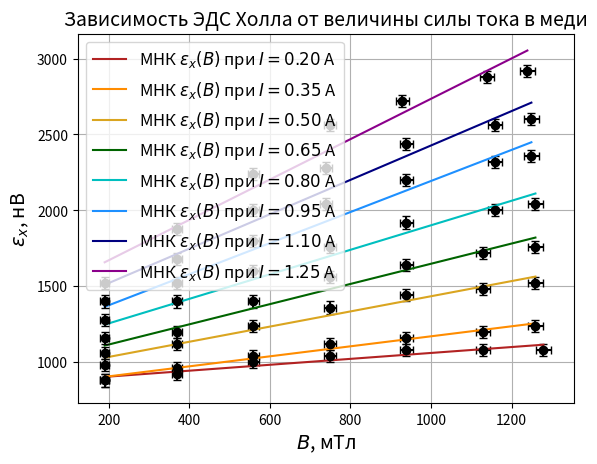

Reproduce this figure in Python.
import numpy as np
import matplotlib.pyplot as plt

I = np.array([0.20, 0.35, 0.50, 0.65, 0.80, 0.95, 1.10, 1.25])

"""
1 & 0.19 & 0.01 &  190 & 11 & 11 & 440 & 20 \\ \hline
2 & 0.37 & 0.01 &  370 & 13 & 12 & 480 & 20 \\ \hline
3 & 0.56 & 0.01 &  559 & 14 & 14 & 560 & 20 \\ \hline
4 & 0.75 & 0.01 &  749 & 15 & 15 & 600 & 20 \\ \hline
5 & 0.94 & 0.01 &  939 & 17 & 16 & 640 & 20 \\ \hline
6 & 1.13 & 0.01 & 1129 & 18 & 16 & 640 & 20 \\ \hline
7 & 1.28 & 0.01 & 1279 & 19 & 16 & 640 & 20 \\ \hline
"""

b1 = '190 & 370 & 559 & 749 & 939 & 1129 & 1279'
b1 = np.asarray(list(map(int, b1.split('&'))))
db1 = '11 & 13 & 14 & 15 & 17 & 18 & 19'
db1 = np.asarray(list(map(int, db1.split('&'))))

u1 = '440 & 480 & 560 & 600 & 640 & 640 & 640'
u1 = np.asarray(list(map(int, u1.split('&'))))
du = 20
u1 = u1 + 11000/25

"""
1 & 0.19 & 0.01 &  190 & 11 & 12 & 480 & 20 \\ \hline
2 & 0.37 & 0.01 &  370 & 13 & 14 & 560 & 20 \\ \hline
3 & 0.56 & 0.01 &  559 & 14 & 16 & 640 & 20 \\ \hline
4 & 0.75 & 0.01 &  749 & 15 & 18 & 720 & 20 \\ \hline
5 & 0.94 & 0.01 &  939 & 17 & 19 & 760 & 20 \\ \hline
6 & 1.13 & 0.01 & 1129 & 18 & 20 & 800 & 20 \\ \hline
7 & 1.26 & 0.01 & 1259 & 19 & 21 & 840 & 20 \\ \hline
"""

b2 = '190 & 370 & 559 & 749 & 939 & 1129 & 1259'
b2 = np.asarray(list(map(int, b2.split('&'))))
db2 = '11 & 13 & 14 & 15 & 17 & 18 & 19'
db2 = np.asarray(list(map(int, db2.split('&'))))

u2 = '480 & 560 & 640 & 720 & 760 & 800 & 840'
u2 = np.asarray(list(map(int, u2.split('&'))))
u2 = u2 + 10000/25

"""
1 & 0.19 & 0.01 &  190 & 11 & 14.5 & 580 & 20 \\ \hline
2 & 0.37 & 0.01 &  370 & 13 & 18 & 720 & 20 \\ \hline
3 & 0.56 & 0.01 &  559 & 14 & 21 & 840 & 20 \\ \hline
4 & 0.75 & 0.01 &  749 & 15 & 24 & 960 & 20 \\ \hline
5 & 0.94 & 0.01 &  939 & 17 & 26 & 1040 & 20 \\ \hline
6 & 1.13 & 0.01 & 1129 & 18 & 27 & 1080 & 20 \\ \hline
7 & 1.26 & 0.01 & 1259 & 19 & 28 & 1120 & 20 \\ \hline
"""

b3 = '190 & 370 & 559 & 749 & 939 & 1129 & 1259'
b3 = np.asarray(list(map(int, b3.split('&'))))
db3 = '11 & 13 & 14 & 15 & 17 & 18 & 19'
db3 = np.asarray(list(map(int, db3.split('&'))))

u3 = '580 & 720 & 840 & 960 & 1040 & 1080 & 1120'
u3 = np.asarray(list(map(int, u3.split('&'))))
u3 = u3 + 10000/25

"""
1 & 0.19 & 0.01 &  190 & 11 & 15.5 & 620 & 20 \\ \hline
2 & 0.37 & 0.01 &  370 & 13 & 19 & 760 & 20 \\ \hline
3 & 0.56 & 0.01 &  559 & 14 & 24 & 960 & 20 \\ \hline
4 & 0.75 & 0.01 &  749 & 15 & 28 & 1120 & 20 \\ \hline
5 & 0.94 & 0.01 &  939 & 17 & 30 & 1200 & 20 \\ \hline
6 & 1.13 & 0.01 & 1129 & 18 & 32 & 1280 & 20 \\ \hline
7 & 1.26 & 0.01 & 1259 & 19 & 33 & 1320 & 20 \\ \hline
"""

b4 = '190 & 370 & 559 & 749 & 939 & 1129 & 1259'
b4 = np.asarray(list(map(int, b4.split('&'))))
db4 = '11 & 13 & 14 & 15 & 17 & 18 & 19'
db4 = np.asarray(list(map(int, db4.split('&'))))

u4 = '620 & 760 & 960 & 1120 & 1200 & 1280 & 1320'
u4 = np.asarray(list(map(int, u4.split('&'))))
u4 = u4 + 11000/25

"""
1 & 0.19 & 0.01 &  190 & 11 & 17 & 680 & 20 \\ \hline
2 & 0.37 & 0.01 &  370 & 13 & 23 & 920 & 20 \\ \hline
3 & 0.56 & 0.01 &  559 & 14 & 28 & 1120 & 20 \\ \hline
4 & 0.75 & 0.01 &  749 & 15 & 32 & 1280 & 20 \\ \hline
5 & 0.94 & 0.01 &  939 & 17 & 36 & 1440 & 20 \\ \hline
6 & 1.16 & 0.01 & 1159 & 18 & 38 & 1520 & 20 \\ \hline
7 & 1.26 & 0.01 & 1259 & 19 & 39 & 1560 & 20 \\ \hline
"""

b5 = '190 & 370 & 559 & 749 & 939 & 1159 & 1259'
b5 = np.asarray(list(map(int, b5.split('&'))))
db5 = '11 & 13 & 14 & 15 & 17 & 18 & 19'
db5 = np.asarray(list(map(int, db5.split('&'))))

u5 = '680 & 920 & 1120 & 1280 & 1440 & 1520 & 1560'
u5 = np.asarray(list(map(int, u5.split('&'))))
u5 = u5 + 12000/25

"""
1 & 0.19 & 0.01 &  190 & 11 & 19 & 760 & 20 \\ \hline
2 & 0.37 & 0.01 &  370 & 13 & 25 & 1000 & 20 \\ \hline
3 & 0.56 & 0.01 &  559 & 14 & 32 & 1280 & 20 \\ \hline
4 & 0.74 & 0.01 &  739 & 15 & 38 & 1520 & 20 \\ \hline
5 & 0.94 & 0.01 &  939 & 17 & 42 & 1680 & 20 \\ \hline
6 & 1.16 & 0.01 & 1159 & 18 & 45 & 1800 & 20 \\ \hline
7 & 1.25 & 0.01 & 1249 & 19 & 46 & 1840 & 20 \\ \hline
"""

b6 = '190 & 370 & 559 & 739 & 939 & 1159 & 1249'
b6 = np.asarray(list(map(int, b6.split('&'))))
db6 = '11 & 13 & 14 & 15 & 17 & 18 & 19'
db6 = np.asarray(list(map(int, db6.split('&'))))

u6 = '760 & 1000 & 1280 & 1520 & 1680 & 1800 & 1840'
u6 = np.asarray(list(map(int, u6.split('&'))))
u6 = u6 + 13000/25

"""
1 & 0.19 & 0.01 &  190 & 11 & 21 & 840 & 20 \\ \hline
2 & 0.37 & 0.01 &  370 & 13 & 28 & 1120 & 20 \\ \hline
3 & 0.56 & 0.01 &  559 & 14 & 36 & 1440 & 20 \\ \hline
4 & 0.74 & 0.01 &  739 & 15 & 43 & 1720 & 20 \\ \hline
5 & 0.94 & 0.01 &  939 & 17 & 47 & 1880 & 20 \\ \hline
6 & 1.16 & 0.01 & 1159 & 18 & 50 & 2000 & 20 \\ \hline
7 & 1.25 & 0.01 & 1249 & 19 & 51 & 2040 & 20 \\ \hline
"""

b7 = '190 & 370 & 559 & 739 & 939 & 1159 & 1249'
b7 = np.asarray(list(map(int, b7.split('&'))))
db7 = '11 & 13 & 14 & 15 & 17 & 18 & 19'
db7 = np.asarray(list(map(int, db7.split('&'))))

u7 = '840 & 1120 & 1440 & 1720 & 1880 & 2000 & 2040'
u7 = np.asarray(list(map(int, u7.split('&'))))
u7 = u7 + 14000/25

"""
1 & 0.19 & 0.01 &  190 & 11 & 23 & 920 & 20 \\ \hline
2 & 0.37 & 0.01 &  370 & 13 & 32 & 1280 & 20 \\ \hline
3 & 0.56 & 0.01 &  559 & 14 & 41 & 1640 & 20 \\ \hline
4 & 0.75 & 0.01 &  749 & 15 & 49 & 1960 & 20 \\ \hline
5 & 0.93 & 0.01 &  929 & 17 & 53 & 2120 & 20 \\ \hline
6 & 1.14 & 0.01 & 1139 & 18 & 57 & 2280 & 20 \\ \hline
7 & 1.24 & 0.01 & 1239 & 19 & 58 & 2320 & 20 \\ \hline
"""

b8 = '190 & 370 & 559 & 749 & 929 & 1139 & 1239'
b8 = np.asarray(list(map(int, b8.split('&'))))
db8 = '11 & 13 & 14 & 15 & 17 & 18 & 19'
db8 = np.asarray(list(map(int, db8.split('&'))))

u8 = '920 & 1280 & 1640 & 1960 & 2120 & 2280 & 2320'
u8 = np.asarray(list(map(int, u8.split('&'))))
u8 = u8 + 15000/25


plt.xlabel(r'$В$, мТл', fontsize=14)
plt.ylabel(r'$\varepsilon_x$, нВ', fontsize=14)
plt.title(r'Зависимость ЭДС Холла от величины силы тока в меди', fontsize=14)
plt.grid(True)

plt.errorbar(b1, u1, xerr=db1, yerr=2*du, fmt='o', color='black', capsize=3)
pol = np.polyfit(b1, u1, deg=1, cov=True)
print(pol)
pol = pol[0]
yfit1 = np.polyval(pol, b1)
plt.plot(b1, yfit1, color="firebrick", label=r'МНК $\varepsilon_x(B)$ при $I = 0.20$ А')

plt.errorbar(b2, u2, xerr=db2, yerr=2*du, fmt='o', color='black', capsize=3)
pol = np.polyfit(b2, u2, deg=1, cov=True)
print(pol)
pol = pol[0]
yfit2 = np.polyval(pol, b2)
plt.plot(b2, yfit2, color="darkorange", label=r'МНК $\varepsilon_x(B)$ при $I = 0.35$ А')

plt.errorbar(b3, u3, xerr=db3, yerr=2*du, fmt='o', color='black', capsize=3)
pol = np.polyfit(b3, u3, deg=1, cov=True)
print(pol)
pol = pol[0]
yfit3 = np.polyval(pol, b3)
plt.plot(b3, yfit3, color="goldenrod", label=r'МНК $\varepsilon_x(B)$ при $I = 0.50$ А')

plt.errorbar(b4, u4, xerr=db4, yerr=2*du, fmt='o', color='black', capsize=3)
pol = np.polyfit(b4, u4, deg=1, cov=True)
print(pol)
pol = pol[0]
yfit4 = np.polyval(pol, b4)
plt.plot(b4, yfit4, color="darkgreen", label=r'МНК $\varepsilon_x(B)$ при $I = 0.65$ А')

plt.errorbar(b5, u5, xerr=db5, yerr=2*du, fmt='o', color='black', capsize=3)
pol = np.polyfit(b5, u5, deg=1, cov=True)
print(pol)
pol = pol[0]
yfit5 = np.polyval(pol, b5)
plt.plot(b5, yfit5, color="c", label=r'МНК $\varepsilon_x(B)$ при $I = 0.80$ А')

plt.errorbar(b6, u6, xerr=db6, yerr=2*du, fmt='o', color='black', capsize=3)
pol = np.polyfit(b6, u6, deg=1, cov=True)
print(pol)
pol = pol[0]
yfit6 = np.polyval(pol, b6)
plt.plot(b6, yfit6, color="dodgerblue", label=r'МНК $\varepsilon_x(B)$ при $I = 0.95$ А')

plt.errorbar(b7, u7, xerr=db7, yerr=2*du, fmt='o', color='black', capsize=3)
pol = np.polyfit(b7, u7, deg=1, cov=True)
print(pol)
pol = pol[0]
yfit7 = np.polyval(pol, b7)
plt.plot(b7, yfit7, color="navy", label=r'МНК $\varepsilon_x(B)$ при $I = 1.10$ А')

plt.errorbar(b8, u8, xerr=db8, yerr=2*du, fmt='o', color='black', capsize=3)
pol = np.polyfit(b8, u8, deg=1, cov=True)
print(pol)
pol = pol[0]
yfit8 = np.polyval(pol, b8)
plt.plot(b8, yfit8, color="darkmagenta", label=r'МНК $\varepsilon_x(B)$ при $I = 1.25$ А')


plt.legend(loc='best', fontsize=12)
plt.show()